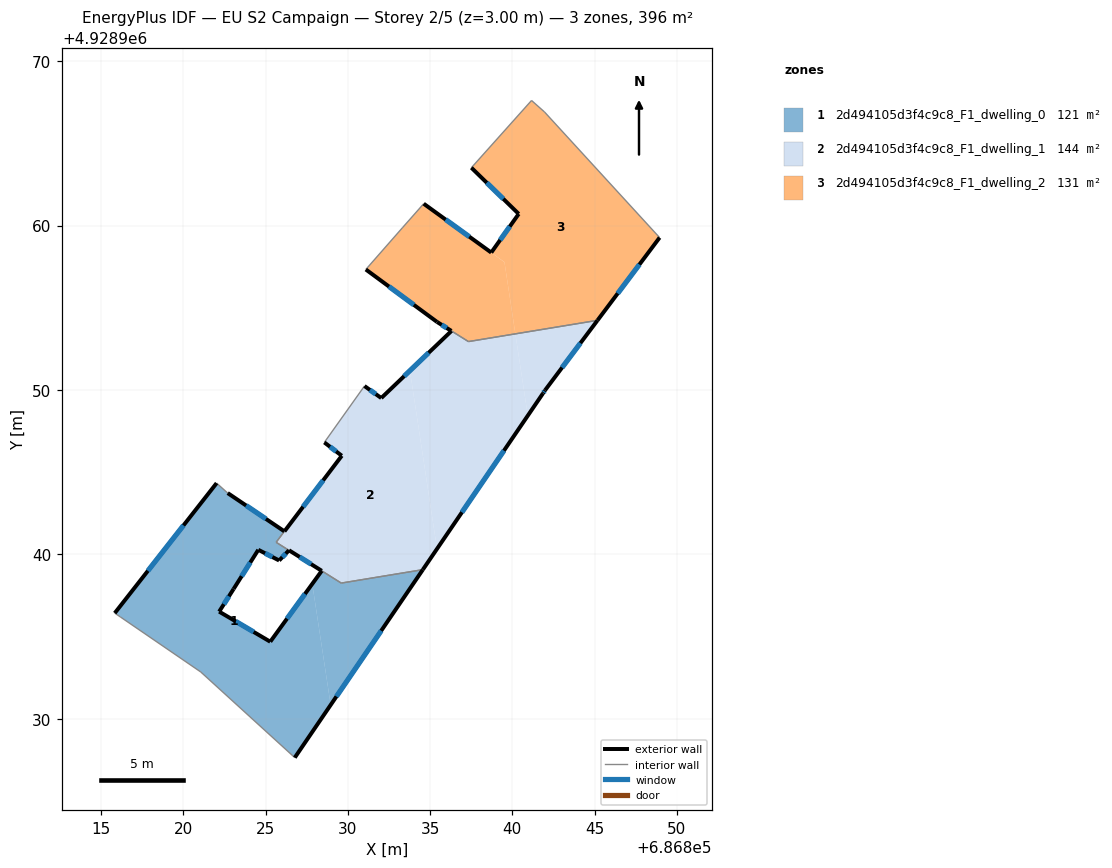
=== STOREY PLAN SPEC (per zone: floor XY polygon, exterior-wall plan segments, windows/doors) ===
zone 1: 2d494105d3f4c9c8_F1_dwelling_0  (121.5 m²)
  floor: (686826.77, 4928927.64) (686828.95, 4928930.85) (686827.83, 4928938.21) (686825.28, 4928934.69) (686822.17, 4928936.52) (686823.05, 4928937.90) (686824.55, 4928940.28) (686825.82, 4928939.63) (686826.42, 4928940.25) (686825.64, 4928940.74) (686826.14, 4928941.41) (686822.69, 4928943.73) (686822.02, 4928944.34) (686815.82, 4928936.43) (686821.05, 4928932.85)
  floor: (686828.95, 4928930.85) (686834.56, 4928939.08) (686829.60, 4928938.26) (686828.41, 4928939.00) (686827.83, 4928938.21)
  exterior wall: (686834.56, 4928939.08) – (686826.77, 4928927.64)  [13.8 m]
    window: (686832.03, 4928935.36) – (686829.30, 4928931.36)  [5.1 m²]
  exterior wall: (686815.82, 4928936.43) – (686822.02, 4928944.34)  [10.0 m]
    window: (686817.84, 4928939.01) – (686820.00, 4928941.77)  [3.7 m²]
  exterior wall: (686822.69, 4928943.73) – (686826.14, 4928941.41)  [4.2 m]
    window: (686823.81, 4928942.98) – (686825.02, 4928942.16)  [1.5 m²]
  exterior wall: (686826.42, 4928940.25) – (686825.82, 4928939.63)  [0.9 m]
    window: (686826.22, 4928940.05) – (686826.01, 4928939.83)  [0.3 m²]
  exterior wall: (686825.82, 4928939.63) – (686824.55, 4928940.28)  [1.4 m]
    window: (686825.41, 4928939.85) – (686824.96, 4928940.07)  [0.5 m²]
  exterior wall: (686824.55, 4928940.28) – (686823.05, 4928937.90)  [2.8 m]
    window: (686824.06, 4928939.51) – (686823.54, 4928938.68)  [1.0 m²]
  exterior wall: (686823.05, 4928937.90) – (686822.17, 4928936.52)  [1.6 m]
    window: (686822.76, 4928937.46) – (686822.46, 4928936.97)  [0.6 m²]
  exterior wall: (686822.17, 4928936.52) – (686825.28, 4928934.69)  [3.6 m]
    window: (686823.18, 4928935.93) – (686824.27, 4928935.29)  [1.3 m²]
  exterior wall: (686825.28, 4928934.69) – (686828.41, 4928939.00)  [5.3 m]
    window: (686826.30, 4928936.10) – (686827.39, 4928937.60)  [2.0 m²]
  interior walls: 8
zone 2: 2d494105d3f4c9c8_F1_dwelling_1  (143.6 m²)
  floor: (686835.42, 4928940.34) (686840.94, 4928948.44) (686840.19, 4928953.42) (686837.33, 4928952.95) (686836.30, 4928953.59) (686833.77, 4928951.18)
  floor: (686834.56, 4928939.08) (686835.42, 4928940.34) (686833.77, 4928951.18) (686832.03, 4928949.51) (686831.01, 4928950.25) (686828.57, 4928946.82) (686829.63, 4928946.00) (686826.14, 4928941.40) (686826.11, 4928941.37) (686825.64, 4928940.74) (686829.60, 4928938.26)
  floor: (686841.99, 4928949.98) (686845.18, 4928954.24) (686840.19, 4928953.42) (686840.94, 4928948.44) (686841.87, 4928949.80)
  exterior wall: (686826.14, 4928941.40) – (686829.63, 4928946.00)  [5.8 m]
    window: (686827.28, 4928942.90) – (686828.50, 4928944.51)  [2.1 m²]
  exterior wall: (686829.63, 4928946.00) – (686828.57, 4928946.82)  [1.3 m]
    window: (686829.28, 4928946.27) – (686828.91, 4928946.55)  [0.5 m²]
  exterior wall: (686831.01, 4928950.25) – (686832.03, 4928949.51)  [1.3 m]
    window: (686831.34, 4928950.01) – (686831.70, 4928949.75)  [0.5 m²]
  exterior wall: (686832.03, 4928949.51) – (686836.30, 4928953.59)  [5.9 m]
    window: (686833.42, 4928950.84) – (686834.91, 4928952.27)  [2.2 m²]
  exterior wall: (686845.18, 4928954.24) – (686841.99, 4928949.98)  [5.3 m]
    window: (686844.14, 4928952.86) – (686843.03, 4928951.37)  [2.0 m²]
  exterior wall: (686841.99, 4928949.98) – (686841.87, 4928949.80)  [0.2 m]
    window: (686841.95, 4928949.93) – (686841.91, 4928949.86)  [0.1 m²]
  exterior wall: (686841.87, 4928949.80) – (686834.56, 4928939.08)  [13.0 m]
    window: (686839.49, 4928946.32) – (686836.94, 4928942.57)  [4.8 m²]
  exterior wall: (686828.41, 4928939.00) – (686826.42, 4928940.25)  [2.3 m]
    window: (686827.76, 4928939.41) – (686827.07, 4928939.85)  [0.9 m²]
  interior walls: 7
zone 3: 2d494105d3f4c9c8_F1_dwelling_2  (131.3 m²)
  floor: (686845.18, 4928954.24) (686848.96, 4928959.27) (686841.96, 4928966.91) (686841.17, 4928967.61) (686837.51, 4928963.52) (686840.39, 4928960.71) (686838.72, 4928958.36) (686839.52, 4928957.78) (686840.19, 4928953.42)
  floor: (686840.19, 4928953.42) (686839.52, 4928957.78) (686834.61, 4928961.33) (686833.31, 4928959.86) (686831.09, 4928957.33) (686835.42, 4928954.14) (686837.34, 4928952.95)
  exterior wall: (686836.30, 4928953.60) – (686835.42, 4928954.14)  [1.0 m]
    window: (686836.01, 4928953.77) – (686835.71, 4928953.97)  [0.4 m²]
  exterior wall: (686835.42, 4928954.14) – (686831.09, 4928957.33)  [5.4 m]
    window: (686834.01, 4928955.18) – (686832.50, 4928956.30)  [2.0 m²]
  exterior wall: (686834.61, 4928961.33) – (686838.72, 4928958.36)  [5.1 m]
    window: (686835.95, 4928960.37) – (686837.38, 4928959.33)  [1.9 m²]
  exterior wall: (686838.72, 4928958.36) – (686840.39, 4928960.71)  [2.9 m]
    window: (686839.26, 4928959.13) – (686839.85, 4928959.95)  [1.1 m²]
  exterior wall: (686840.39, 4928960.71) – (686837.51, 4928963.52)  [4.0 m]
    window: (686839.45, 4928961.63) – (686838.45, 4928962.61)  [1.5 m²]
  exterior wall: (686848.96, 4928959.27) – (686845.18, 4928954.24)  [6.3 m]
    window: (686847.73, 4928957.64) – (686846.41, 4928955.88)  [2.3 m²]
  interior walls: 7

=== DERIVED (storey summary) ===
Building: EU S2 Campaign
Storey: 2 of 5  (floor level z = 3.00 m)
Storey gross floor area: 396.3 m²
Zones on this storey: 3
  - 2d494105d3f4c9c8_F1_dwelling_0: floor 121.5 m²; exterior wall 43.7 m (131.1 m²); 9 window(s) 16.0 m²; WWR 12.2%
  - 2d494105d3f4c9c8_F1_dwelling_1: floor 143.6 m²; exterior wall 35.1 m (105.4 m²); 8 window(s) 12.9 m²; WWR 12.2%
  - 2d494105d3f4c9c8_F1_dwelling_2: floor 131.3 m²; exterior wall 24.7 m (74.0 m²); 6 window(s) 9.0 m²; WWR 12.2%
Zone adjacency (shared interzone walls):
  - 2d494105d3f4c9c8_F1_dwelling_0 ↔ 2d494105d3f4c9c8_F1_dwelling_1
  - 2d494105d3f4c9c8_F1_dwelling_1 ↔ 2d494105d3f4c9c8_F1_dwelling_2